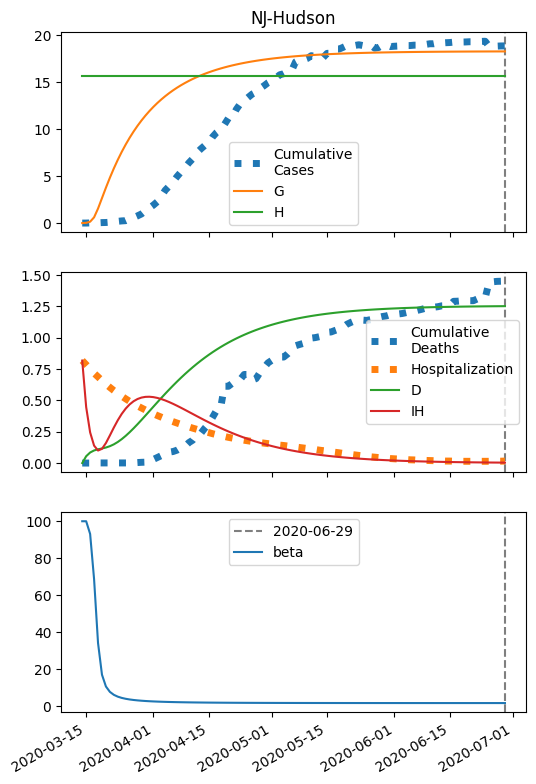

The data file committed next to this chart (first rows):
series, 2020-03-14, 2020-03-15, 2020-03-16, 2020-03-17, 2020-03-18, 2020-03-19, 2020-03-20, 2020-03-21, 2020-03-22, 2020-03-23, 2020-03-24, 2020-03-25, 2020-03-26, 2020-03-27, 2020-03-28, 2020-03-29, 2020-03-30, 2020-03-31, 2020-04-01, 2020-04-02, 2020-04-03, 2020-04-04, 2020-04-05
S, 33462, 33459, 33455, 33448, 33438, 33424, 33402, 33371, 33324, 33256, 33159, 33022, 32834, 32583, 32261, 31864, 31394, 30859, 30273, 29648, 29001, 28342, 27682
I, 5.0, 7.491, 11.22, 16.79, 25.1, 37.49, 55.86, 82.98, 122.7, 180.4, 262.7, 378, 535, 741.7, 1003, 1317, 1679, 2075, 2491, 2909, 3317, 3703, 4058
IH, 5.0, 4.515, 4.203, 4.093, 4.234, 4.709, 5.642, 7.225, 9.738, 13.59, 19.34, 27.79, 39.95, 57.08, 80.58, 111.9, 152.2, 202.2, 262, 331.1, 408.4, 492.2, 580.6
IN, 0.2, 0.3933, 0.6799, 1.106, 1.741, 2.687, 4.097, 6.195, 9.307, 13.91, 20.66, 30.48, 44.58, 64.5, 92.02, 129.1, 177.4, 238.7, 313.7, 402.9, 505.9, 621.7, 749.1
D, 0.01, 0.1087, 0.1977, 0.2807, 0.3614, 0.445, 0.5379, 0.6492, 0.7918, 0.9839, 1.252, 1.634, 2.182, 2.97, 4.096, 5.686, 7.894, 10.9, 14.88, 20.05, 26.59, 34.64, 44.36
R, 0.0, 0.6053, 1.159, 1.685, 2.212, 2.777, 3.43, 4.242, 5.313, 6.789, 8.879, 11.88, 16.23, 22.49, 31.48, 44.19, 61.88, 86.01, 118.2, 160, 213.1, 278.8, 358.4
G, 5.0, 7.903, 12.25, 18.74, 28.44, 42.89, 64.35, 96.08, 142.7, 210.4, 307.7, 444.6, 632.8, 883.5, 1206, 1603, 2073, 2608, 3194, 3818, 4466, 5125, 5785
H, 20485, 20485, 20485, 20485, 20485, 20485, 20485, 20485, 20485, 20485, 20485, 20485, 20485, 20485, 20485, 20485, 20485, 20485, 20485, 20485, 20485, 20485, 20485
beta, 11.67, 11.67, 11.66, 11.64, 11.61, 11.57, 11.52, 11.43, 11.31, 11.14, 10.9, 10.57, 10.14, 9.597, 8.962, 8.259, 7.531, 6.82, 6.159, 5.566, 5.05, 4.606, 4.228
